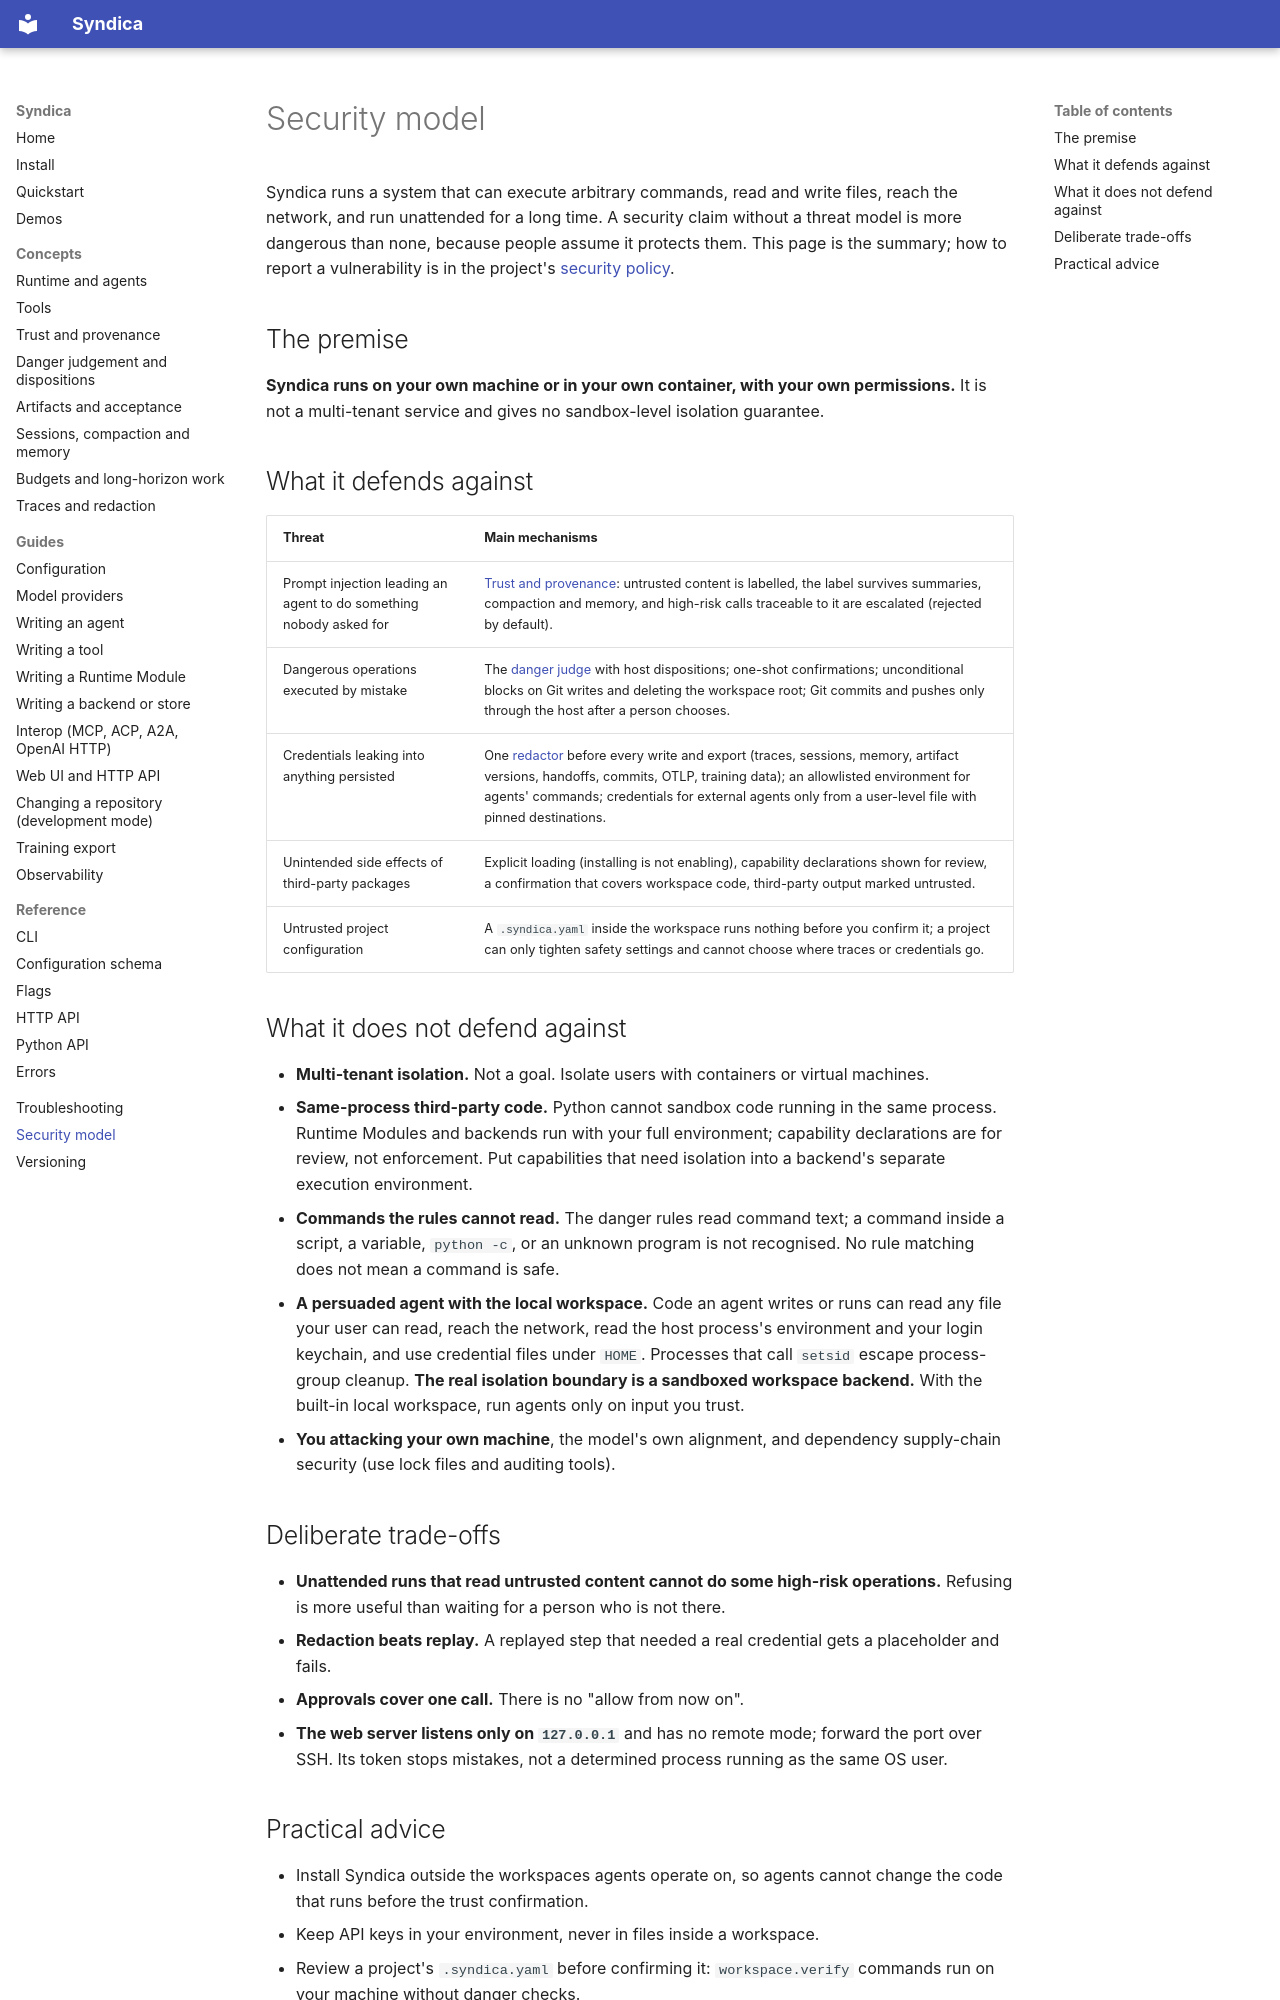

repository: ai-loren/syndica · page: security/index.html · generator: mkdocs

# Security model

Syndica runs a system that can execute arbitrary commands, read and write files, reach the network,
and run unattended for a long time. A security claim without a threat model is more dangerous than
none, because people assume it protects them. This page is the summary; how to report a
vulnerability is in the project's
[security policy](https://github.com/ai-loren/syndica/blob/main/SECURITY.md).

## The premise

**Syndica runs on your own machine or in your own container, with your own permissions.** It is not
a multi-tenant service and gives no sandbox-level isolation guarantee.

## What it defends against

| Threat | Main mechanisms |
| --- | --- |
| Prompt injection leading an agent to do something nobody asked for | [Trust and provenance](concepts/trust-and-provenance.md): untrusted content is labelled, the label survives summaries, compaction and memory, and high-risk calls traceable to it are escalated (rejected by default). |
| Dangerous operations executed by mistake | The [danger judge](concepts/danger.md) with host dispositions; one-shot confirmations; unconditional blocks on Git writes and deleting the workspace root; Git commits and pushes only through the host after a person chooses. |
| Credentials leaking into anything persisted | One [redactor](concepts/traces-and-redaction.md#redaction-happens-before-writing) before every write and export (traces, sessions, memory, artifact versions, handoffs, commits, OTLP, training data); an allowlisted environment for agents' commands; credentials for external agents only from a user-level file with pinned destinations. |
| Unintended side effects of third-party packages | Explicit loading (installing is not enabling), capability declarations shown for review, a confirmation that covers workspace code, third-party output marked untrusted. |
| Untrusted project configuration | A `.syndica.yaml` inside the workspace runs nothing before you confirm it; a project can only tighten safety settings and cannot choose where traces or credentials go. |

## What it does not defend against

- **Multi-tenant isolation.** Not a goal. Isolate users with containers or virtual machines.
- **Same-process third-party code.** Python cannot sandbox code running in the same process.
  Runtime Modules and backends run with your full environment; capability declarations are for
  review, not enforcement. Put capabilities that need isolation into a backend's separate
  execution environment.
- **Commands the rules cannot read.** The danger rules read command text; a command inside a
  script, a variable, `python -c`, or an unknown program is not recognised. No rule matching does
  not mean a command is safe.
- **A persuaded agent with the local workspace.** Code an agent writes or runs can read any file
  your user can read, reach the network, read the host process's environment and your login
  keychain, and use credential files under `HOME`. Processes that call `setsid` escape
  process-group cleanup. **The real isolation boundary is a sandboxed workspace backend.** With the
  built-in local workspace, run agents only on input you trust.
- **You attacking your own machine**, the model's own alignment, and dependency supply-chain
  security (use lock files and auditing tools).

## Deliberate trade-offs

- **Unattended runs that read untrusted content cannot do some high-risk operations.** Refusing is
  more useful than waiting for a person who is not there.
- **Redaction beats replay.** A replayed step that needed a real credential gets a placeholder and
  fails.
- **Approvals cover one call.** There is no "allow from now on".
- **The web server listens only on `127.0.0.1`** and has no remote mode; forward the port over SSH.
  Its token stops mistakes, not a determined process running as the same OS user.
